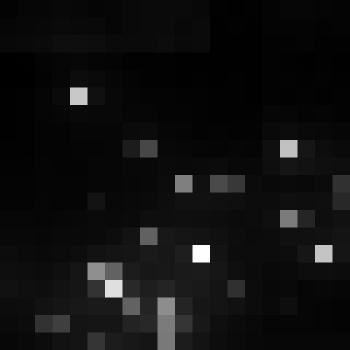

The data file committed next to this chart (first rows):
, xmin, ymin, lat, lon, area, perimeter, max_nanowatts, min_nanowatts, moonlight_illumination, clear_sky_confidence, mean_nanowatts
0, 774, 3075, -4.259, -4.259, 1.0, 0.0, 46.65, 1.175, 11.82, 0.0, 6.475
